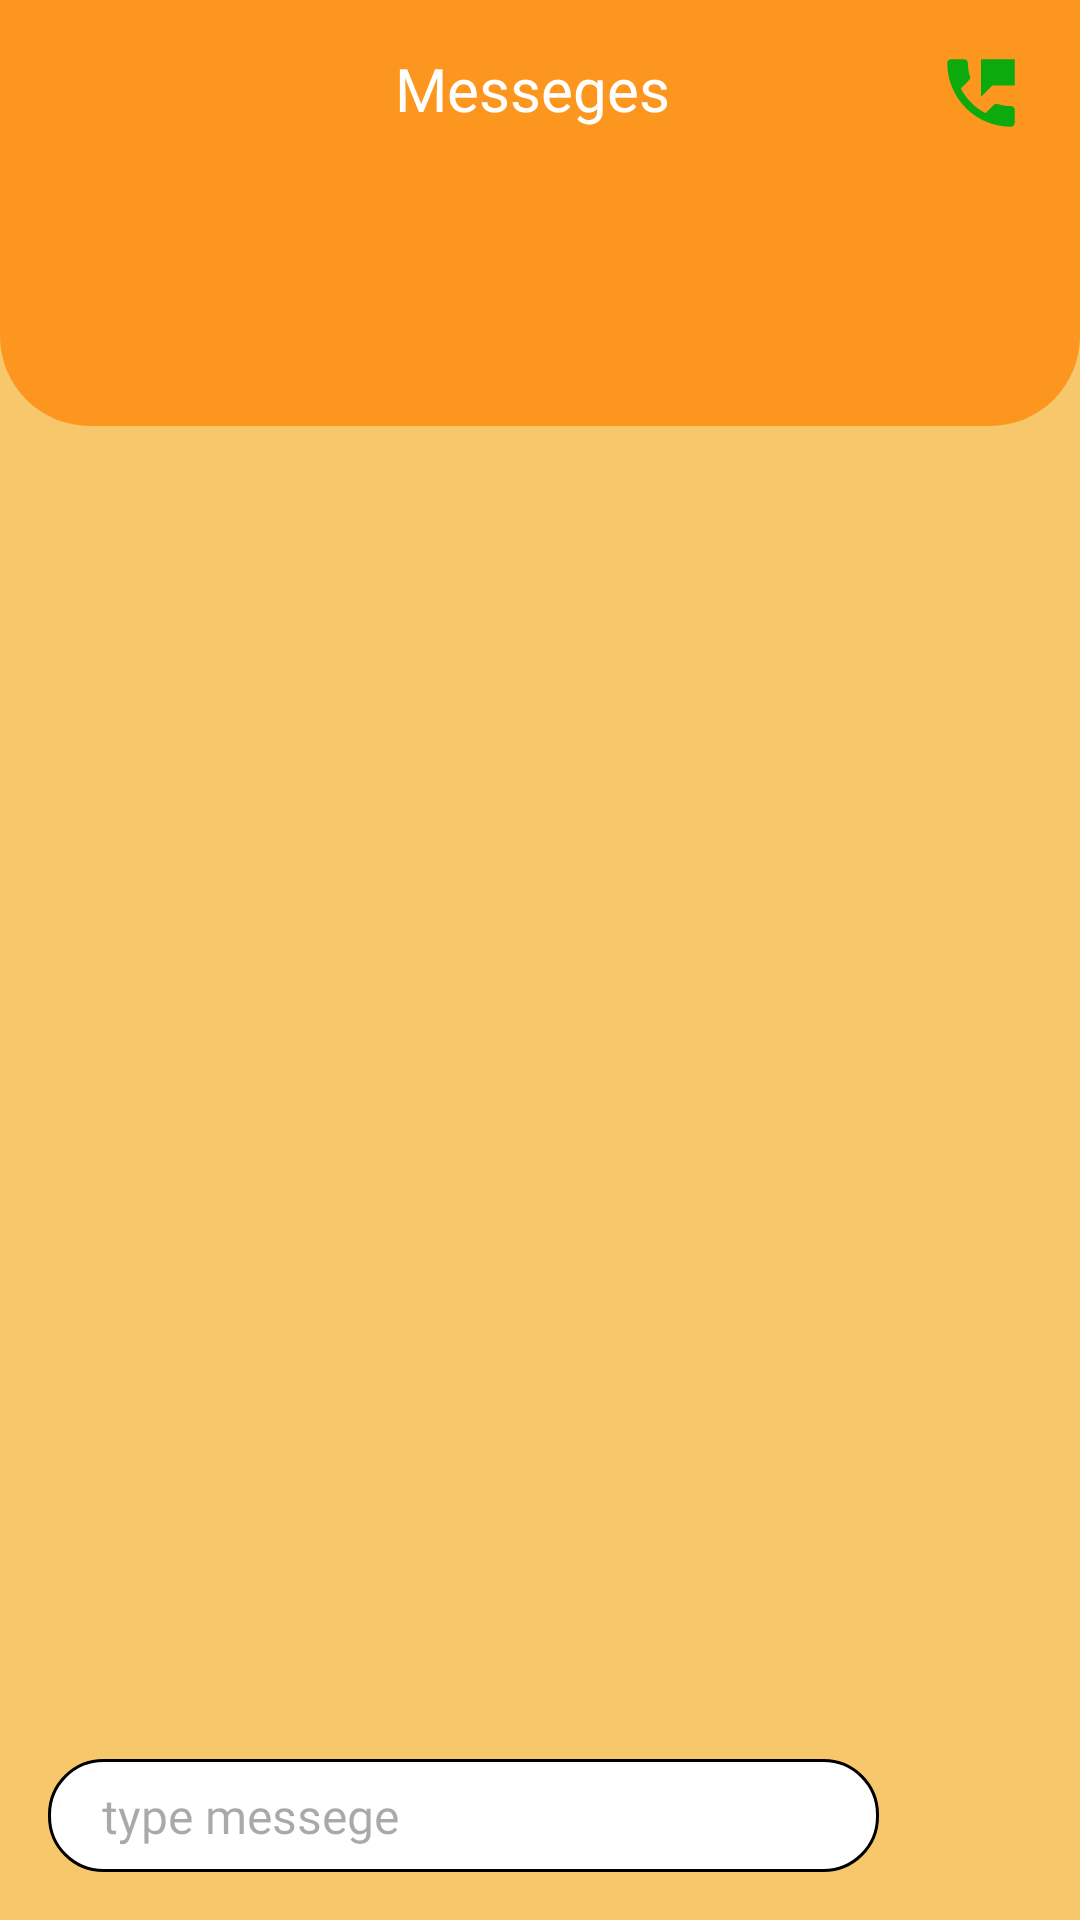

Write the Android layout XML for this screen, with the resource values it uses.
<!-- AndroidManifest.xml: activity theme Custom.Theme.Huts -->
<!-- res/layout/activity_messege_detail.xml -->
<?xml version="1.0" encoding="utf-8"?>
<androidx.constraintlayout.widget.ConstraintLayout xmlns:android="http://schemas.android.com/apk/res/android"
    xmlns:app="http://schemas.android.com/apk/res-auto"
    xmlns:tools="http://schemas.android.com/tools"
    android:layout_width="match_parent"
    android:layout_height="match_parent"
    android:background="@color/backBarchild"
    tools:context=".MessegeDetailActivity">

    <androidx.constraintlayout.widget.ConstraintLayout
        android:id="@+id/constraintLayout"
        android:layout_width="match_parent"
        android:layout_height="wrap_content"
        android:background="@drawable/back"
        app:layout_constraintEnd_toEndOf="parent"
        app:layout_constraintStart_toStartOf="parent"
        app:layout_constraintTop_toTopOf="parent">


        <LinearLayout
            android:id="@+id/linearLayout4"
            android:layout_width="match_parent"
            android:layout_height="wrap_content"

            android:layout_marginStart="8dp"
            android:layout_marginTop="16dp"
            android:layout_marginEnd="8dp"
            android:gravity="center"

            app:layout_constraintEnd_toEndOf="parent"
            app:layout_constraintStart_toStartOf="parent"
            app:layout_constraintTop_toTopOf="parent">

            <ImageView
                android:id="@+id/btnback"
                android:layout_width="25dp"
                android:layout_height="25dp"
                android:layout_marginStart="10dp"

                android:src="@drawable/baseline_arrow_back_24" />

            <TextView
                android:id="@+id/textView7"
                android:layout_width="match_parent"
                android:layout_height="match_parent"
                android:layout_weight="1"
                android:fontFamily="@font/inter_bold"
                android:text="Messeges"

                android:textAlignment="center"

                android:textColor="@color/white"

                android:textSize="20sp"
                app:layout_constraintEnd_toEndOf="parent" />

            <ImageView
                android:id="@+id/btnCall"
                android:layout_width="30dp"

                android:src="@drawable/baseline_perm_phone_msg_24"
                android:layout_height="30dp"
                android:layout_marginEnd="10dp"


                app:layout_constraintEnd_toEndOf="parent" />
        </LinearLayout>

        <LinearLayout
            android:layout_width="0dp"
            android:layout_height="wrap_content"
            android:layout_marginStart="40dp"
            android:layout_marginTop="12dp"
            android:layout_marginEnd="40dp"
            android:visibility="invisible"
            android:layout_marginBottom="16dp"
            android:orientation="vertical"
            app:layout_constraintBottom_toBottomOf="parent"
            app:layout_constraintEnd_toEndOf="@+id/linearLayout4"
            app:layout_constraintStart_toStartOf="@+id/linearLayout4"
            app:layout_constraintTop_toBottomOf="@+id/linearLayout4">

            <TextView
                android:id="@+id/textView8"
                android:layout_width="match_parent"
                android:layout_height="wrap_content"
                android:layout_marginStart="2dp"
                android:fontFamily="@font/inter"


                android:padding="2dp"
                android:text="Search Your Dish"
                android:textColor="@color/white"
                android:textSize="14sp" />

            <androidx.appcompat.widget.SearchView
                android:id="@+id/btnSearch"
                android:layout_width="match_parent"
                android:layout_height="40dp"
                android:layout_marginTop="5dp"
                android:background="@drawable/back_edittext"
                android:backgroundTint="@color/white"


                android:paddingTop="10dp"
                android:paddingBottom="8dp" />
        </LinearLayout>
    </androidx.constraintlayout.widget.ConstraintLayout>


    <androidx.recyclerview.widget.RecyclerView
        android:layout_width="match_parent"
        android:layout_height="0dp"
        android:id="@+id/recyclerMess"

        android:layout_marginStart="8dp"
        android:layout_marginTop="16dp"
        android:layout_marginEnd="8dp"
        android:layout_marginBottom="8dp"
        app:layout_constraintBottom_toTopOf="@+id/constraintLayout6"
        app:layout_constraintEnd_toEndOf="parent"
        app:layout_constraintStart_toStartOf="parent"
        app:layout_constraintTop_toBottomOf="@+id/constraintLayout" />

    <androidx.constraintlayout.widget.ConstraintLayout
        android:id="@+id/constraintLayout6"
        android:layout_width="match_parent"

        android:layout_height="wrap_content"

        android:padding="8dp"
        app:layout_constraintBottom_toBottomOf="parent">

        <EditText
            android:id="@+id/editText"
            android:layout_width="0dp"
            android:layout_height="wrap_content"
            android:layout_marginStart="8dp"
            android:layout_marginTop="8dp"
            android:layout_marginEnd="8dp"
            android:layout_marginBottom="8dp"
            android:background="@drawable/backcart"
            android:fontFamily="@font/inter"

            android:hint="type messege"
            android:paddingStart="18dp"
            android:paddingTop="8dp"
            android:paddingBottom="8dp"
            android:textSize="16sp"
            app:layout_constraintBottom_toBottomOf="parent"
            app:layout_constraintEnd_toStartOf="@+id/btnSend"
            app:layout_constraintStart_toStartOf="parent"
            app:layout_constraintTop_toTopOf="parent" />

        <ImageView
            android:id="@+id/btnSend"
            android:layout_width="35dp"
            android:layout_height="35dp"

            android:layout_marginEnd="16dp"
            android:padding="3dp"
            android:src="@drawable/baseline_send_24"
            app:layout_constraintBottom_toBottomOf="@+id/editText"
            app:layout_constraintEnd_toEndOf="parent"
            app:layout_constraintTop_toTopOf="@+id/editText" />


    </androidx.constraintlayout.widget.ConstraintLayout>


</androidx.constraintlayout.widget.ConstraintLayout>
<!-- resources referenced by this layout -->
<resources>
  <color name="backBarchild">#F6C86B</color>
  <color name="white">#FFFFFFFF</color>
  <!-- drawable back (drawable) -->
  <?xml version="1.0" encoding="utf-8"?>
  <shape xmlns:android="http://schemas.android.com/apk/res/android"
      android:shape="rectangle"
      >
      <corners android:bottomLeftRadius="30dp"
          android:bottomRightRadius="30dp"
          />
  
  
      <solid android:color="@color/backButton_color"
          />
  
  
  </shape>
  <!-- drawable back_edittext (drawable) -->
  <?xml version="1.0" encoding="utf-8"?>
  <shape xmlns:android="http://schemas.android.com/apk/res/android"
      android:shape="rectangle">
      <stroke android:width="1dp"
          android:color="@color/backButton_color"
          />
      <corners android:radius="26dp"
  />
  </shape>
  <!-- drawable backcart (drawable) -->
  <?xml version="1.0" encoding="utf-8"?>
  <shape xmlns:android="http://schemas.android.com/apk/res/android"
      android:shape="rectangle">
      <corners android:radius="18dp"
          />
      <solid android:color="@color/white"
          />
      <stroke android:color="@color/black"
          android:width="1dp"
          />
  </shape>
  <!-- drawable baseline_perm_phone_msg_24 (drawable) -->
  <vector android:height="24dp" android:tint="#0CAA0D"
      android:viewportHeight="24" android:viewportWidth="24"
      android:width="24dp" xmlns:android="http://schemas.android.com/apk/res/android">
      <path android:fillColor="@android:color/white" android:pathData="M20,15.5c-1.25,0 -2.45,-0.2 -3.57,-0.57 -0.35,-0.11 -0.74,-0.03 -1.02,0.24l-2.2,2.2c-2.83,-1.44 -5.15,-3.75 -6.59,-6.58l2.2,-2.21c0.28,-0.27 0.36,-0.66 0.25,-1.01C8.7,6.45 8.5,5.25 8.5,4c0,-0.55 -0.45,-1 -1,-1H4c-0.55,0 -1,0.45 -1,1 0,9.39 7.61,17 17,17 0.55,0 1,-0.45 1,-1v-3.5c0,-0.55 -0.45,-1 -1,-1zM12,3v10l3,-3h6V3h-9z"/>
  </vector>
  <style name="Custom.Theme.Huts" parent="Theme.Material3.DayNight.NoActionBar">
          
          <item name="colorPrimary">#FFFC961E</item>
      </style>
  <color name="backButton_color">#FC961E</color>
  <color name="black">#FF000000</color>
</resources>
